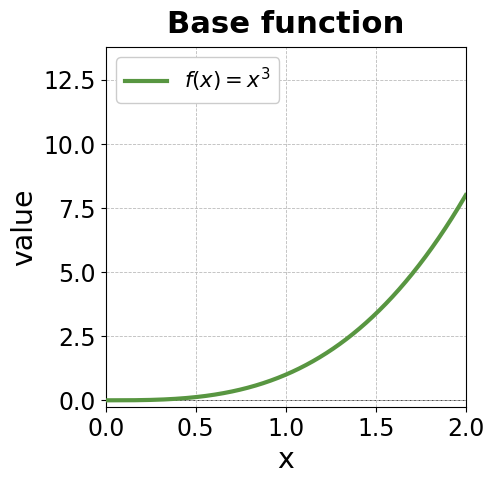
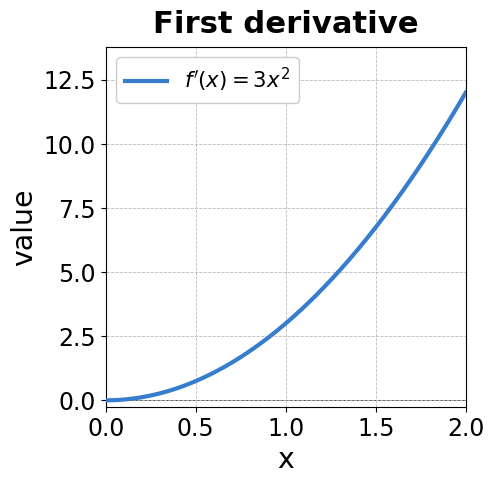
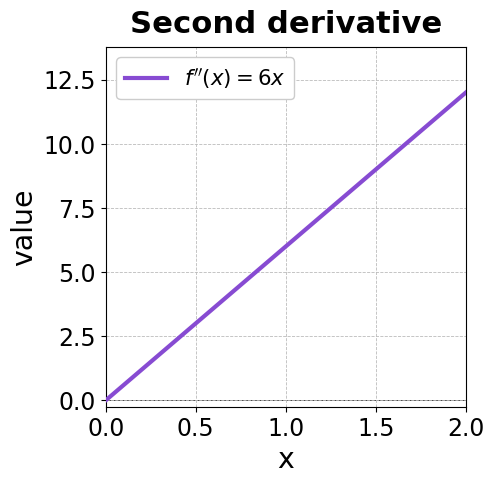
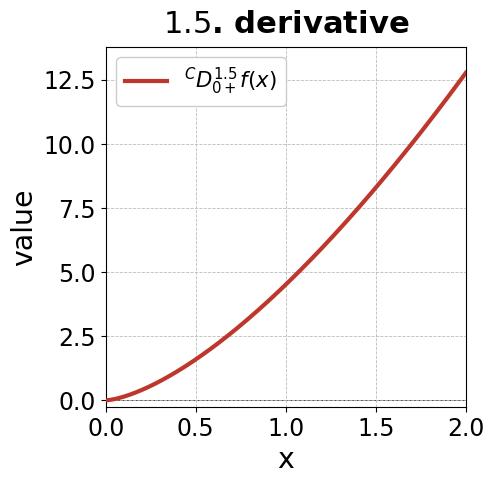
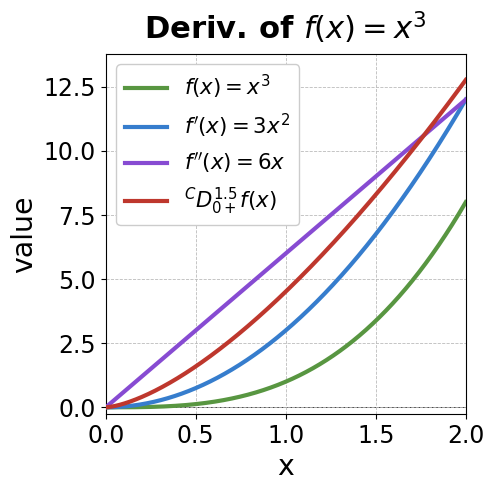

Write the Python code that produced these figures, in order.
#!/usr/bin/env python3
# -*- coding: utf-8 -*-
"""
plot_fractional_derivative_intuition.py

Creates the fractional-derivative intuition plots used in the article.

Output structure
----------------
plots_fractional_derivative_intuition/
    polynomial_function.{png,eps}
    polynomial_first_derivative.{png,eps}
    polynomial_second_derivative.{png,eps}
    polynomial_fractional_derivative_15.{png,eps}
    polynomial_derivative_comparison.{png,eps}

Content
-------
The script uses the polynomial

    f(x) = x^3,  x >= 0,

and plots:

    1. f(x)
    2. f'(x)
    3. f''
    4. Caputo derivative of order 1.5

The Caputo derivative is evaluated numerically from

    C D_{0+}^alpha f(x)
      = 1/Gamma(n-alpha) * int_0^x f^{(n)}(tau) (x-tau)^{n-alpha-1} dtau,

with n = ceil(alpha).  For alpha = 1.5, n = 2.

Colour scheme
-------------
Project hexadecimal palette:
    #589641  #367DCD  #874BD2  #DC6923  #E1AA14  #2896A0  #BE372D  #2F7F74  #C05A8A
"""

from __future__ import annotations

from pathlib import Path
from typing import Callable, List, Optional, Tuple
from math import ceil, gamma

import numpy as np
import matplotlib
matplotlib.use("Agg")
import matplotlib.pyplot as plt


# =============================================================================
# 0) SETTINGS
# =============================================================================

OUT_DIR = Path("plots_fractional_derivative_intuition")
OUT_DIR.mkdir(parents=True, exist_ok=True)

PALETTE: List[str] = [
    "#589641",   # 0  green
    "#367DCD",   # 1  blue
    "#874BD2",   # 2  purple
    "#DC6923",   # 3  orange
    "#E1AA14",   # 4  gold
    "#2896A0",   # 5  teal
    "#BE372D",   # 6  red
    "#2F7F74",   # 7  dark teal
    "#C05A8A",   # 8  pink
]

# Global font scaling.
# Increase this value to scale all plot fonts up while preserving their ratios.
FONT_SCALE = 1.7

# Shared x-axis range for all plots.
# x starts at 0 because the Caputo derivative is taken with lower terminal 0.
X_MIN, X_MAX = 0.0, 2.0
N_POINTS = 1200

# Caputo derivative order.
ALPHA_CAPUTO = 1.5

# Numerical quadrature resolution for the Caputo integral.
N_QUAD = 2500

# Save settings.
DPI = 220

# Square plots.
FIGSIZE_SINGLE = (5.0, 5.0)
FIGSIZE_COMBINED = FIGSIZE_SINGLE

# Fixed subplot geometry.
# This keeps the single plots and the combined plot identical in canvas size
# and axes placement.
SUBPLOT_ADJUST = {
    "left": 0.18,
    "right": 0.96,
    "bottom": 0.16,
    "top": 0.88,
}

# Plot line width.
LINEWIDTH = 3.0

# Matplotlib output settings.
plt.rcParams.update({
    "font.family": "DejaVu Sans",
    "font.size": 11 * FONT_SCALE,
    "axes.titlesize": 13 * FONT_SCALE,
    "axes.labelsize": 12 * FONT_SCALE,
    "legend.fontsize": 9 * FONT_SCALE,
    "xtick.labelsize": 10 * FONT_SCALE,
    "ytick.labelsize": 10 * FONT_SCALE,
    "ps.fonttype": 42,
    "pdf.fonttype": 42,
})


# =============================================================================
# 1) FUNCTIONS AND DERIVATIVES
# =============================================================================

x_np = np.linspace(X_MIN, X_MAX, N_POINTS, dtype=np.float64)


def f_poly(x: np.ndarray) -> np.ndarray:
    """Base function f(x) = x^3."""
    return x ** 3


def df_poly(x: np.ndarray) -> np.ndarray:
    """First derivative f'(x) = 3x^2."""
    return 3.0 * x ** 2


def d2f_poly(x: np.ndarray) -> np.ndarray:
    """Second derivative f''(x) = 6x."""
    return 6.0 * x


def caputo_derivative_numeric(
    f_nth_derivative: Callable[[np.ndarray], np.ndarray],
    x_values: np.ndarray,
    alpha: float,
    n_quad: int = 2000,
) -> np.ndarray:
    """
    Numerically compute the Caputo derivative of order alpha.

    For n - 1 < alpha < n,

        C D_{0+}^alpha f(x)
          = 1/Gamma(n-alpha)
            int_0^x f^{(n)}(tau) (x-tau)^{n-alpha-1} dtau.

    A variable substitution removes the weak endpoint singularity:

        tau = x * (1 - s^r),   r = 1 / (n - alpha),   s in [0, 1].

    This gives

        C D_{0+}^alpha f(x)
          = r * x^{n-alpha} / Gamma(n-alpha)
            int_0^1 f^{(n)}(x(1-s^r)) ds.

    This implementation is written for clarity and robustness, not speed.
    """
    if alpha <= 0:
        raise ValueError("alpha must be positive.")
    if abs(alpha - round(alpha)) < 1e-12:
        raise ValueError("Use the ordinary derivative for integer alpha.")

    n = int(ceil(alpha))
    beta = n - alpha

    if not (0.0 < beta < 1.0):
        raise ValueError("This implementation expects n-1 < alpha < n.")

    r = 1.0 / beta
    s_grid = np.linspace(0.0, 1.0, n_quad, dtype=np.float64)

    out = np.zeros_like(x_values, dtype=np.float64)
    prefactor_const = r / gamma(beta)

    for i, x in enumerate(x_values):
        if x <= 0.0:
            out[i] = 0.0
            continue

        tau = x * (1.0 - s_grid ** r)
        integrand = f_nth_derivative(tau)
        integral = np.trapz(integrand, s_grid)

        out[i] = prefactor_const * (x ** beta) * integral

    return out


# Compute all curves.
y_f = f_poly(x_np)
y_df = df_poly(x_np)
y_d2f = d2f_poly(x_np)
y_caputo_15 = caputo_derivative_numeric(
    f_nth_derivative=d2f_poly,
    x_values=x_np,
    alpha=ALPHA_CAPUTO,
    n_quad=N_QUAD,
)

# Analytic reference for a small diagnostic print only:
# C D_{0+}^{3/2} x^3 = Gamma(4)/Gamma(5/2) * x^{3/2}.
y_caputo_15_ref = gamma(4.0) / gamma(4.0 - ALPHA_CAPUTO) * x_np ** (3.0 - ALPHA_CAPUTO)
max_abs_err = float(np.max(np.abs(y_caputo_15 - y_caputo_15_ref)))

# Shared y-axis limits for all individual plots.
Y_MIN = -0.25
Y_MAX = 1.08 * float(
    max(
        np.max(y_f),
        np.max(y_df),
        np.max(y_d2f),
        np.max(y_caputo_15),
    )
)


# =============================================================================
# 2) PLOTTING UTILITIES
# =============================================================================

def save_fig(fig: plt.Figure, stem: str) -> None:
    """Save figure as PNG and EPS."""
    png_path = OUT_DIR / f"{stem}.png"
    eps_path = OUT_DIR / f"{stem}.eps"

    fig.savefig(png_path, dpi=DPI)
    fig.savefig(eps_path, format="eps")
    plt.close(fig)

    print(f"    saved  {png_path.name}  +  {eps_path.name}")


def decorate_axes(
    ax: plt.Axes,
    title: str,
    ylabel: str = "value",
    ylim: Optional[Tuple[float, float]] = None,
) -> None:
    """Apply shared axis formatting."""
    ax.axhline(0.0, color="#444444", linewidth=0.7, zorder=0)
    ax.axvline(0.0, color="#444444", linewidth=0.7, zorder=0)

    ax.set_xlim(X_MIN, X_MAX)
    if ylim is not None:
        ax.set_ylim(*ylim)

    ax.set_xlabel("x")
    ax.set_ylabel(ylabel)
    ax.set_title(title, fontweight="bold", pad=10)

    ax.grid(True, color="#BBBBBB", linestyle="--", linewidth=0.6)
    ax.set_box_aspect(1)


def plot_single_curve(
    stem: str,
    title: str,
    label: str,
    y: np.ndarray,
    color: str,
) -> None:
    """Create one square plot with shared x/y limits."""
    fig, ax = plt.subplots(figsize=FIGSIZE_SINGLE)
    ax.plot(x_np, y, color=color, linewidth=LINEWIDTH, label=label, zorder=3)

    decorate_axes(
        ax=ax,
        title=title,
        ylabel="value",
        ylim=(Y_MIN, Y_MAX),
    )

    ax.legend(loc="upper left", frameon=True, framealpha=1.0)
    fig.subplots_adjust(**SUBPLOT_ADJUST)
    save_fig(fig, stem)


def plot_combined() -> None:
    """Create one square comparison plot with all curves."""
    fig, ax = plt.subplots(figsize=FIGSIZE_COMBINED)

    ax.plot(
        x_np,
        y_f,
        color=PALETTE[0],
        linewidth=LINEWIDTH,
        label=r"$f(x)=x^3$",
        zorder=3,
    )
    ax.plot(
        x_np,
        y_df,
        color=PALETTE[1],
        linewidth=LINEWIDTH,
        label=r"$f'(x)=3x^2$",
        zorder=3,
    )
    ax.plot(
        x_np,
        y_d2f,
        color=PALETTE[2],
        linewidth=LINEWIDTH,
        label=r"$f''(x)=6x$",
        zorder=3,
    )
    ax.plot(
        x_np,
        y_caputo_15,
        color=PALETTE[6],
        linewidth=LINEWIDTH,
        label=r"${}^{C}D_{0+}^{1.5} f(x)$",
        zorder=3,
    )

    decorate_axes(
        ax=ax,
        title="Deriv. of $f(x)=x^3$",
        ylabel="value",
        ylim=(Y_MIN, Y_MAX),
    )

    ax.legend(loc="upper left", frameon=True, framealpha=1.0)
    fig.subplots_adjust(**SUBPLOT_ADJUST)
    save_fig(fig, "polynomial_derivative_comparison")


# =============================================================================
# 3) MAIN
# =============================================================================

def main() -> None:
    print("=" * 72)
    print("Fractional-derivative intuition plots")
    print(f"  Output dir        : {OUT_DIR.resolve()}")
    print(f"  x range           : [{X_MIN}, {X_MAX}]")
    print(f"  shared y range    : [{Y_MIN:.3f}, {Y_MAX:.3f}]")
    print(f"  points            : {N_POINTS}")
    print(f"  Caputo alpha      : {ALPHA_CAPUTO}")
    print(f"  Caputo quadrature : {N_QUAD} points")
    print(f"  max Caputo error  : {max_abs_err:.6e} against analytic reference")
    print("=" * 72)

    plot_single_curve(
        stem="polynomial_function",
        title=r"Base function",
        label=r"$f(x)=x^3$",
        y=y_f,
        color=PALETTE[0],
    )

    plot_single_curve(
        stem="polynomial_first_derivative",
        title=r"First derivative",
        label=r"$f'(x)=3x^2$",
        y=y_df,
        color=PALETTE[1],
    )

    plot_single_curve(
        stem="polynomial_second_derivative",
        title=r"Second derivative",
        label=r"$f''(x)=6x$",
        y=y_d2f,
        color=PALETTE[2],
    )

    plot_single_curve(
        stem="polynomial_fractional_derivative_15",
        title=r"$1.5$. derivative",
        label=r"${}^{C}D_{0+}^{1.5} f(x)$",
        y=y_caputo_15,
        color=PALETTE[6],
    )

    plot_combined()

    print("\n" + "=" * 72)
    print("Done.  5 figures × 2 formats = 10 files")
    print(f"       {OUT_DIR.resolve()}")
    print("=" * 72)


if __name__ == "__main__":
    main()
